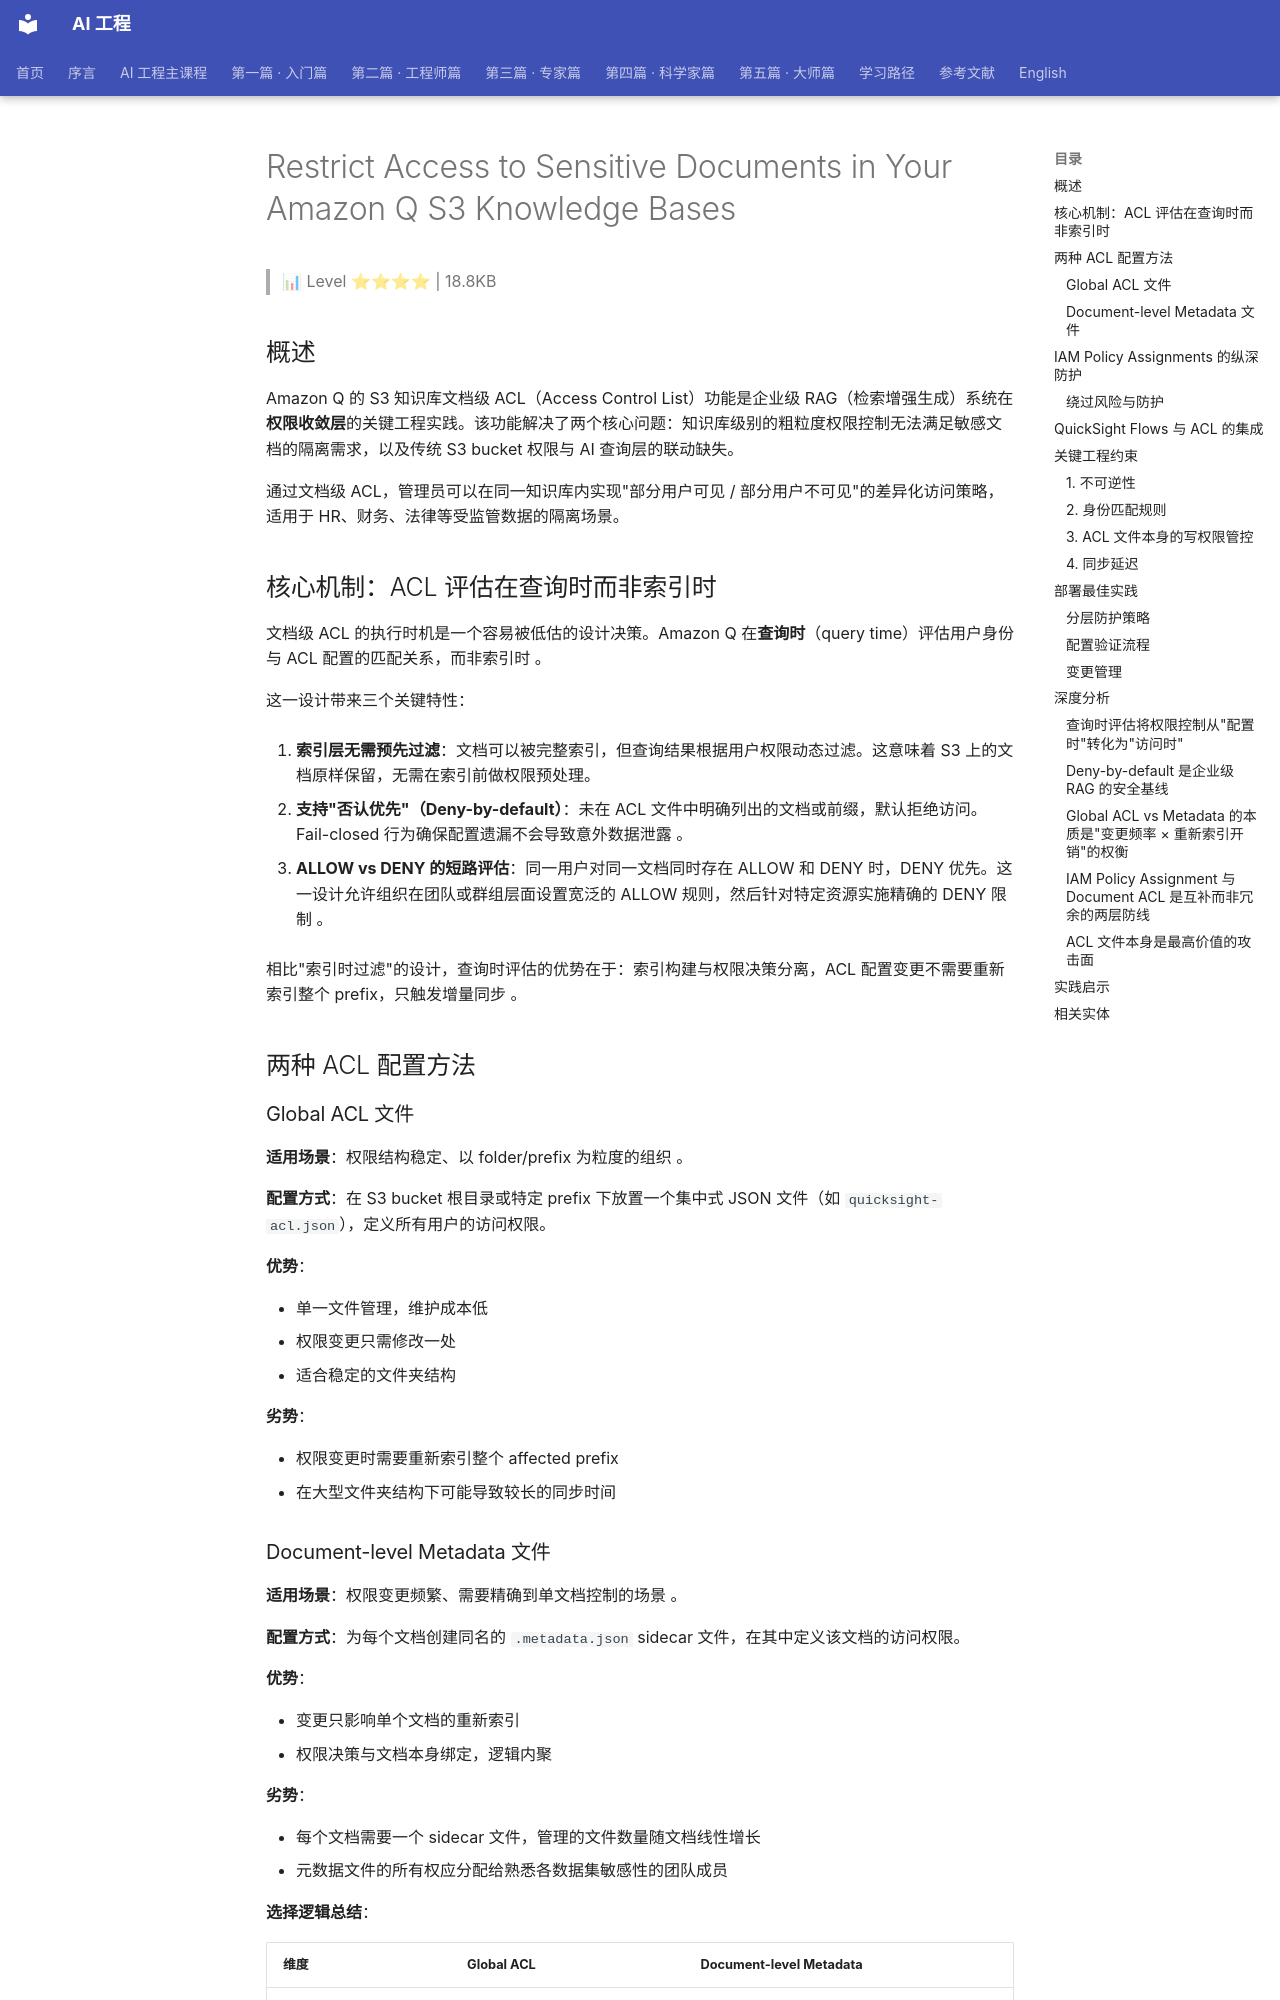

repository: QianJinGuo/wiki-book · page: ch11/127-restrict-access-to-sensitive-documents-in-your-amazon-q-s3-k.html · generator: mkdocs

# Restrict Access to Sensitive Documents in Your Amazon Q S3 Knowledge Bases

> 📊 Level ⭐⭐⭐⭐ | 18.8KB

## 概述

Amazon Q 的 S3 知识库文档级 ACL（Access Control List）功能是企业级 RAG（检索增强生成）系统在**权限收敛层**的关键工程实践。该功能解决了两个核心问题：知识库级别的粗粒度权限控制无法满足敏感文档的隔离需求，以及传统 S3 bucket 权限与 AI 查询层的联动缺失。

通过文档级 ACL，管理员可以在同一知识库内实现"部分用户可见 / 部分用户不可见"的差异化访问策略，适用于 HR、财务、法律等受监管数据的隔离场景。

## 核心机制：ACL 评估在查询时而非索引时

文档级 ACL 的执行时机是一个容易被低估的设计决策。Amazon Q 在**查询时**（query time）评估用户身份与 ACL 配置的匹配关系，而非索引时 。

这一设计带来三个关键特性：

1. **索引层无需预先过滤**：文档可以被完整索引，但查询结果根据用户权限动态过滤。这意味着 S3 上的文档原样保留，无需在索引前做权限预处理。

2. **支持"否认优先"（Deny-by-default）**：未在 ACL 文件中明确列出的文档或前缀，默认拒绝访问。Fail-closed 行为确保配置遗漏不会导致意外数据泄露 。

3. **ALLOW vs DENY 的短路评估**：同一用户对同一文档同时存在 ALLOW 和 DENY 时，DENY 优先。这一设计允许组织在团队或群组层面设置宽泛的 ALLOW 规则，然后针对特定资源实施精确的 DENY 限制 。

相比"索引时过滤"的设计，查询时评估的优势在于：索引构建与权限决策分离，ACL 配置变更不需要重新索引整个 prefix，只触发增量同步 。

## 两种 ACL 配置方法

### Global ACL 文件

**适用场景**：权限结构稳定、以 folder/prefix 为粒度的组织 。

**配置方式**：在 S3 bucket 根目录或特定 prefix 下放置一个集中式 JSON 文件（如 `quicksight-acl.json`），定义所有用户的访问权限。

**优势**：

- 单一文件管理，维护成本低
- 权限变更只需修改一处
- 适合稳定的文件夹结构

**劣势**：

- 权限变更时需要重新索引整个 affected prefix
- 在大型文件夹结构下可能导致较长的同步时间

### Document-level Metadata 文件

**适用场景**：权限变更频繁、需要精确到单文档控制的场景 。

**配置方式**：为每个文档创建同名的 `.metadata.json` sidecar 文件，在其中定义该文档的访问权限。

**优势**：

- 变更只影响单个文档的重新索引
- 权限决策与文档本身绑定，逻辑内聚

**劣势**：

- 每个文档需要一个 sidecar 文件，管理的文件数量随文档线性增长
- 元数据文件的所有权应分配给熟悉各数据集敏感性的团队成员

**选择逻辑总结**：

| 维度 | Global ACL | Document-level Metadata |
|------|------------|------------------------|
| 权限变更频率 | 低频 | 高频 |
| 控制粒度 | Prefix/Folder | 单文档 |
| 索引开销 | 全 prefix 重新索引 | 单文档增量同步 |
| 管理复杂度 | 低（单一文件） | 高（文件数 = 文档数） |

选择公式：**权限变更频率 × 文档数量** 决定了配置方法的优劣。高频变更 + 大量文档 = metadata 文件；低频变更 + folder 级别隔离 = Global ACL 。
